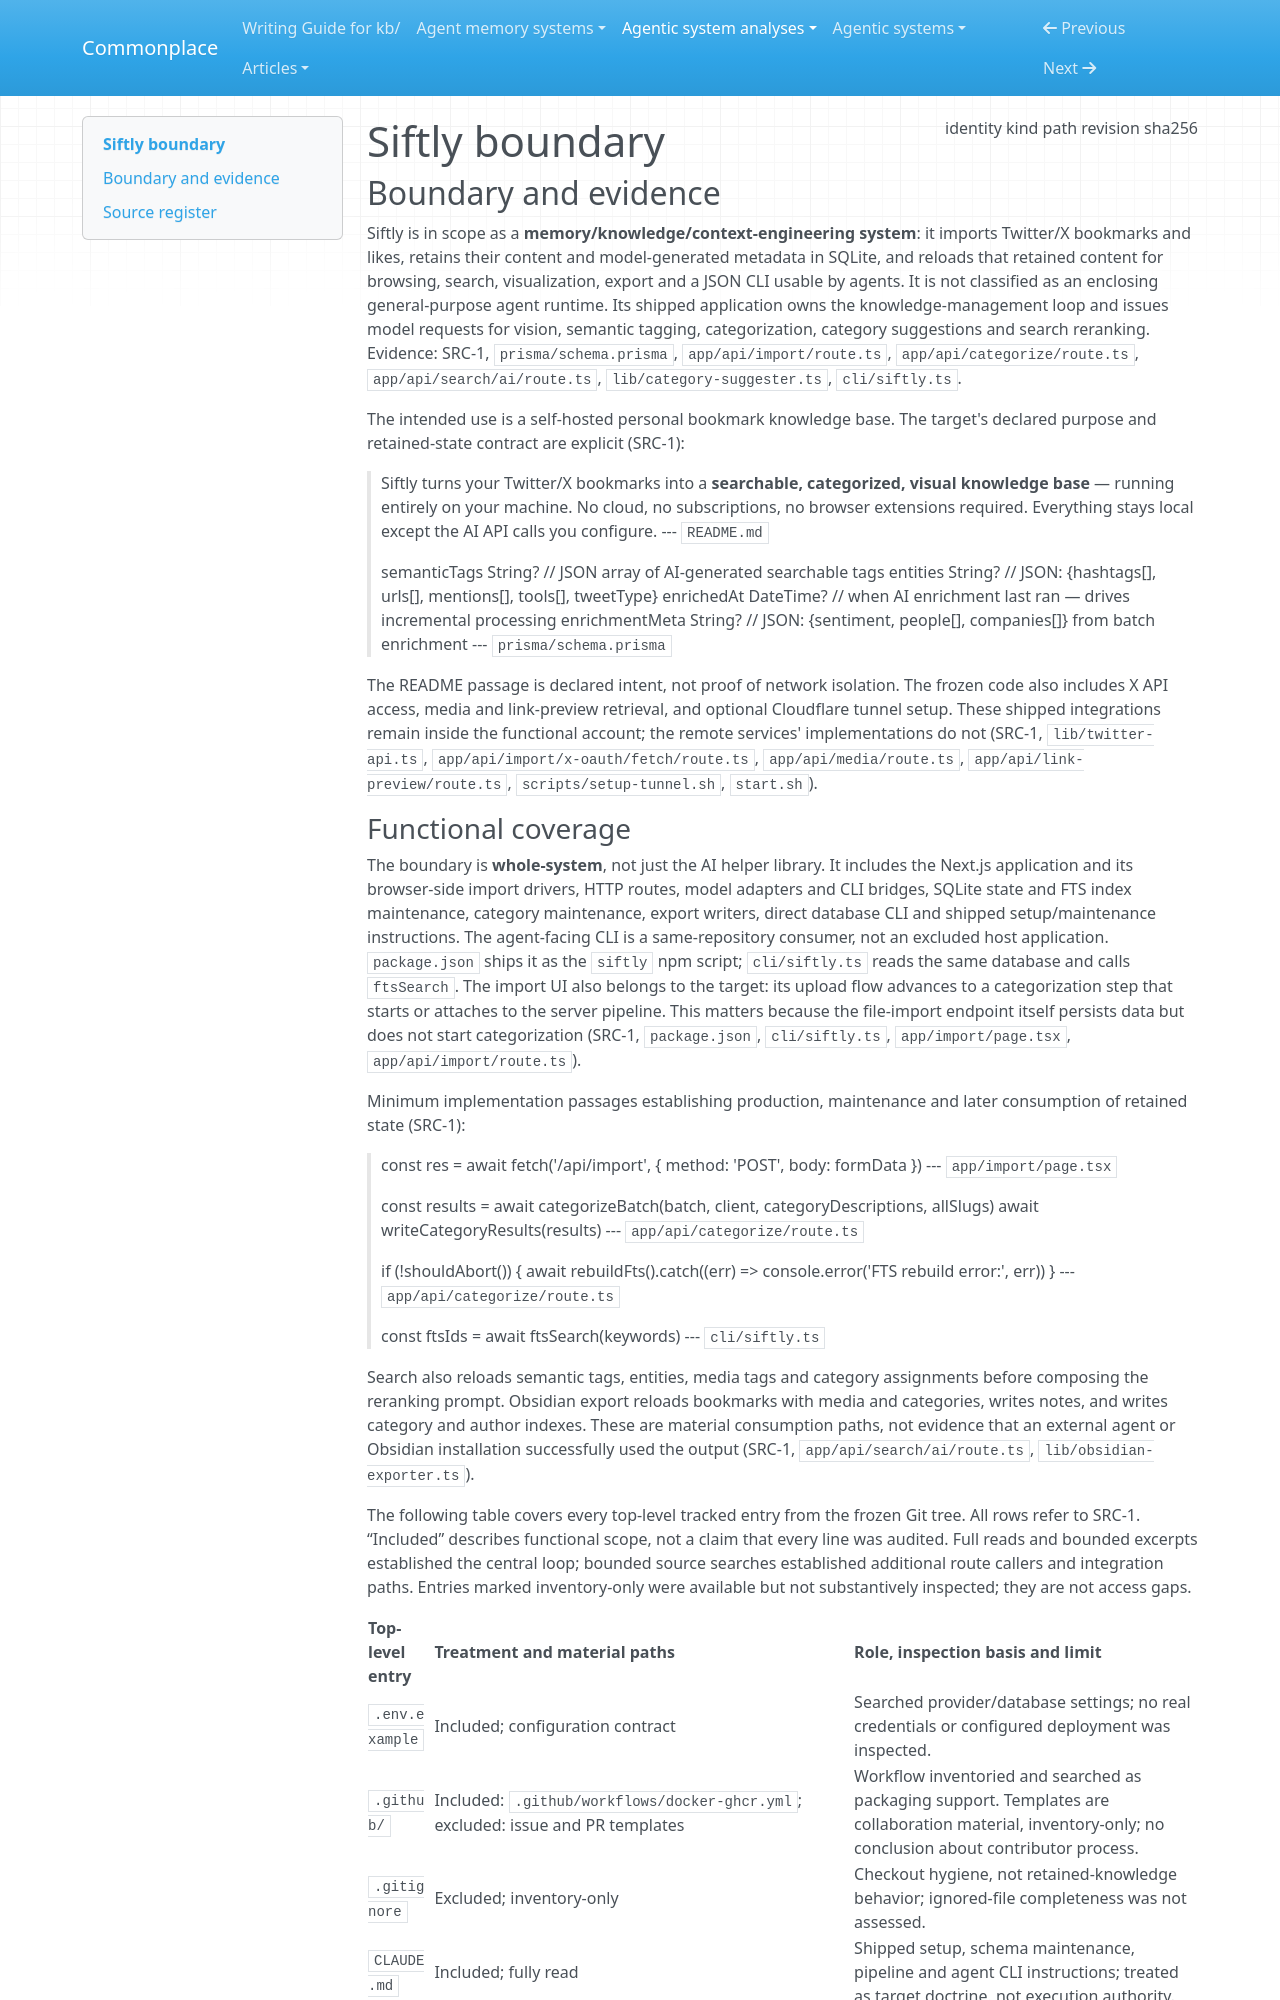

repository: zby/commonplace · page: agentic-system-analyses/retained/viperrcrypto--siftly/boundary/index.html · generator: mkdocs

---
type: agentic-system-analyses/types/agentic-system-boundary.md
description: "Siftly's shipped bookmark knowledge system, web application and agent-facing CLI at commit b25daa45b858f4be096b5c368671c34db4407d8e."
run-id: AAS-2026-10-18-siftly-b81c94cf0f77-01
result-disposition: complete
target-class: memory/knowledge/context-engineering system
boundary-kind: whole-system
reviewed-boundary: b25daa45b858f4be096b5c368671c34db4407d8e
analysis-cutoff: "2026-10-18"
evidence-tier: code-grounded
source:
  identity: https://github.com/ViperrCrypto/Siftly
  kind: git
  path: /media/zby/2b5e98b6-baf0-4e97-90d2-03321ea23372/outputs/commonplace-worktrees/batch-22-siftly-retry-1/related-systems/ViperrCrypto--Siftly
  revision: b25daa45b858f4be096b5c368671c34db4407d8e
  sha256: null
---

# Siftly boundary

## Boundary and evidence

Siftly is in scope as a **memory/knowledge/context-engineering system**: it imports Twitter/X bookmarks and likes, retains their content and model-generated metadata in SQLite, and reloads that retained content for browsing, search, visualization, export and a JSON CLI usable by agents. It is not classified as an enclosing general-purpose agent runtime. Its shipped application owns the knowledge-management loop and issues model requests for vision, semantic tagging, categorization, category suggestions and search reranking. Evidence: SRC-1, `prisma/schema.prisma`, `app/api/import/route.ts`, `app/api/categorize/route.ts`, `app/api/search/ai/route.ts`, `lib/category-suggester.ts`, `cli/siftly.ts`.

The intended use is a self-hosted personal bookmark knowledge base. The target's declared purpose and retained-state contract are explicit (SRC-1):

> Siftly turns your Twitter/X bookmarks into a **searchable, categorized, visual knowledge base** — running entirely on your machine. No cloud, no subscriptions, no browser extensions required. Everything stays local except the AI API calls you configure.
> --- `README.md`

> semanticTags    String?   // JSON array of AI-generated searchable tags
> entities        String?   // JSON: {hashtags[], urls[], mentions[], tools[], tweetType}
> enrichedAt      DateTime? // when AI enrichment last ran — drives incremental processing
> enrichmentMeta  String?   // JSON: {sentiment, people[], companies[]} from batch enrichment
> --- `prisma/schema.prisma`

The README passage is declared intent, not proof of network isolation. The frozen code also includes X API access, media and link-preview retrieval, and optional Cloudflare tunnel setup. These shipped integrations remain inside the functional account; the remote services' implementations do not (SRC-1, `lib/twitter-api.ts`, `app/api/import/x-oauth/fetch/route.ts`, `app/api/media/route.ts`, `app/api/link-preview/route.ts`, `scripts/setup-tunnel.sh`, `start.sh`).
